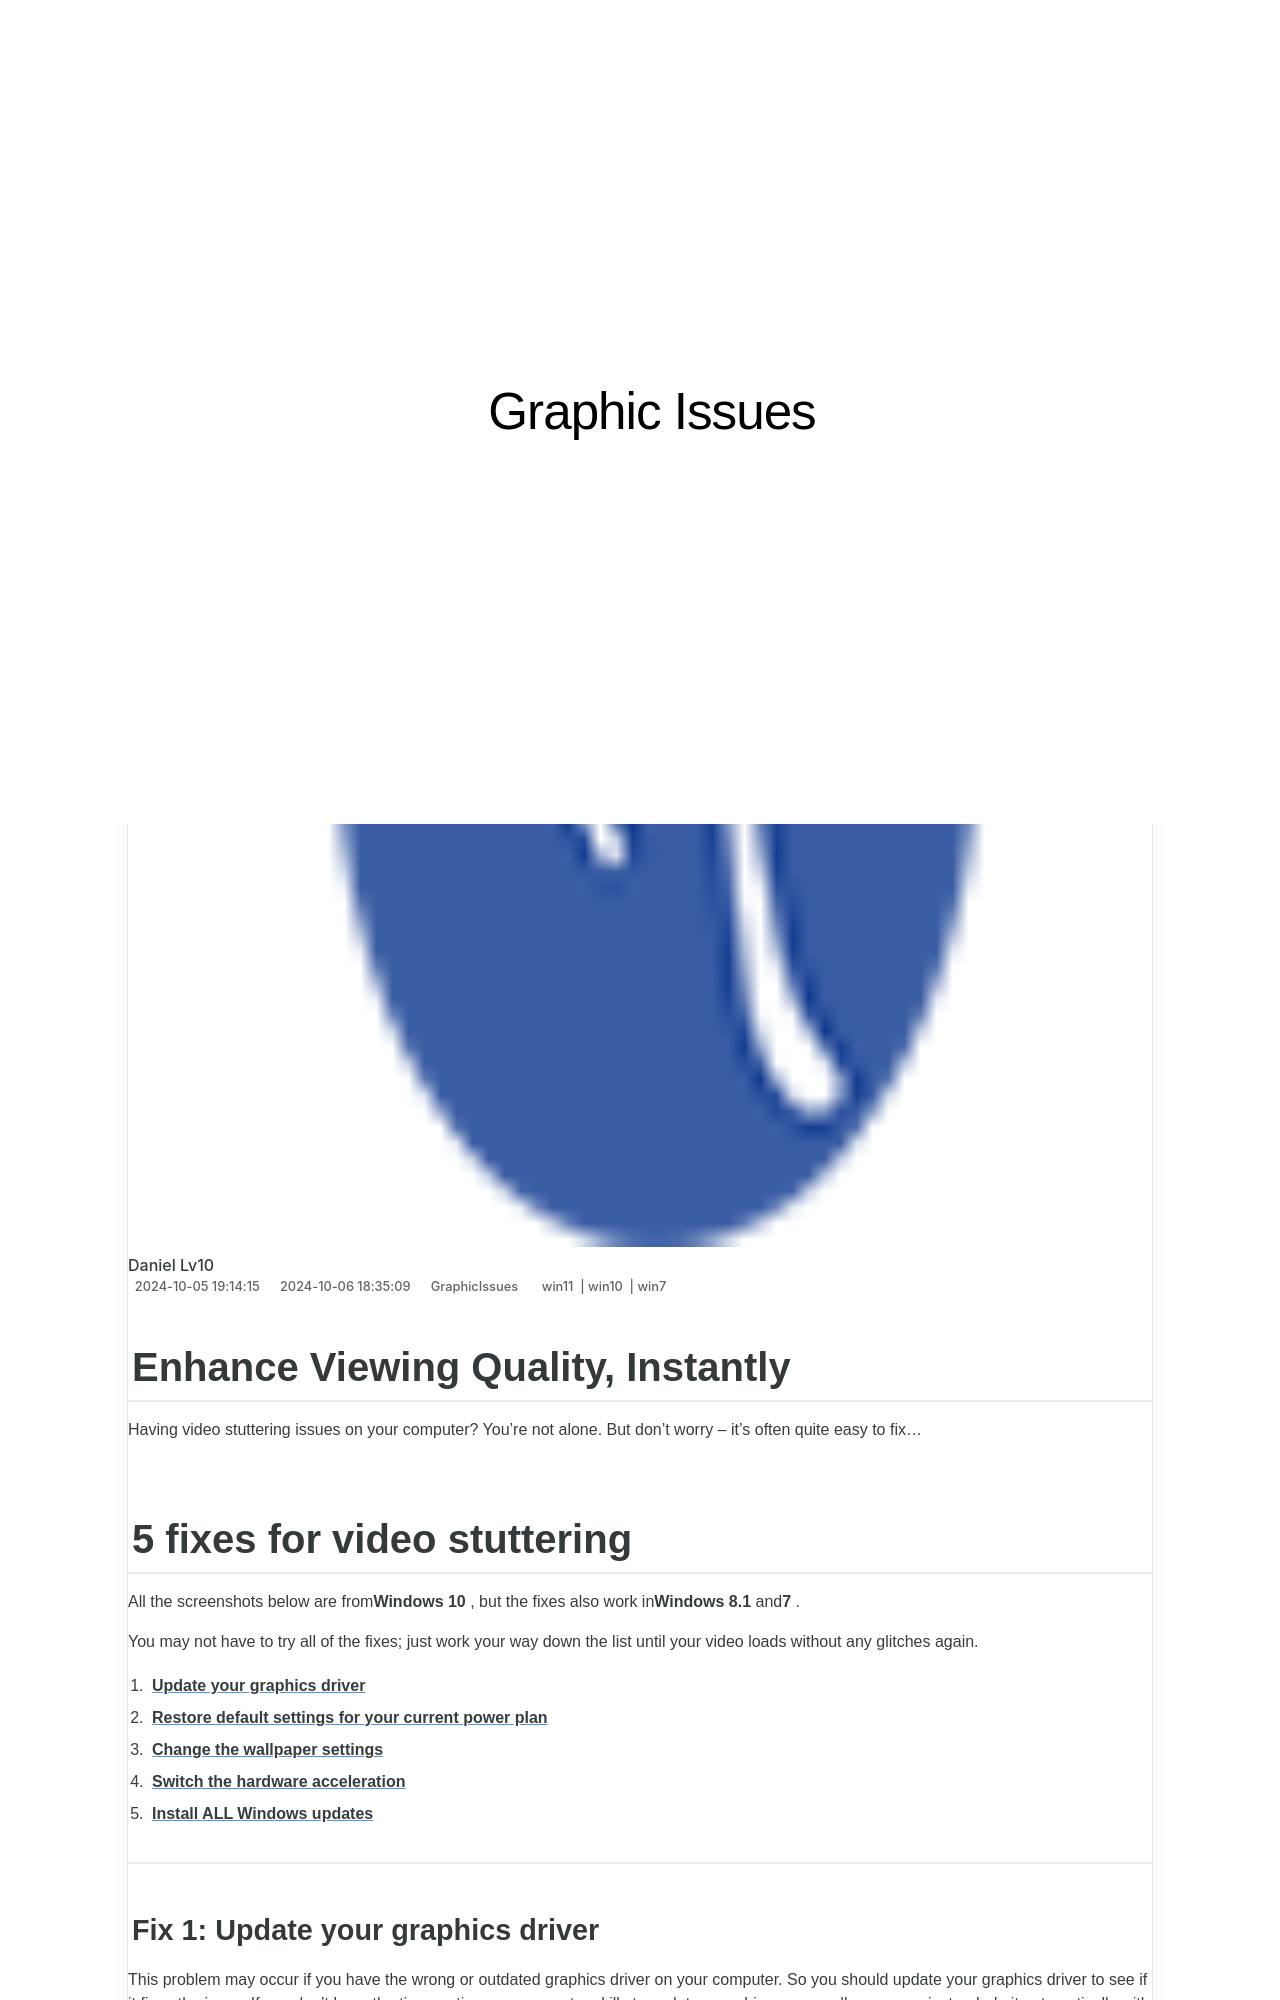

repository: techidaily/site-graphic-issues · page: 1719817987525-enhance-viewing-quality-instantly/index.html · generator: jekyll

---
title: Enhance Viewing Quality, Instantly!
date: 2024-10-05T19:14:15.923Z
updated: 2024-10-06T18:35:09.475Z
tags:
  - win11
  - win10
  - win7
categories:
  - GraphicIssues
description: This Article Describes Enhance Viewing Quality, Instantly!
excerpt: This Article Describes Enhance Viewing Quality, Instantly!
keywords: High-Resolution Streaming,Immediate Video Upgrade,Crystal Clear Viewing,Superior Stream Quality,Real-Time Video Enhancement,Optimal Screen Clarity,Instant Visual Upgrade
thumbnail: https://thmb.techidaily.com/9a7e28e8568427a787263a138246015aa54bad8070697287a395ca8f0d59bbb1.jpg
---

## Enhance Viewing Quality, Instantly

 Having video stuttering issues on your computer? You’re not alone. But don’t worry – it’s often quite easy to fix…

## 5 fixes for video stuttering

 All the screenshots below are from**Windows 10** , but the fixes also work in**Windows 8.1** and**7** .

 You may not have to try all of the fixes; just work your way down the list until your video loads without any glitches again.

1. [**Update your graphics driver**](#F1)
2. [**Restore default settings for your current power plan**](#F2)
3. [**Change the wallpaper settings**](#F3)
4. [**Switch the hardware acceleration**](#F4)
5. [**Install ALL Windows updates**](#F5)

---
